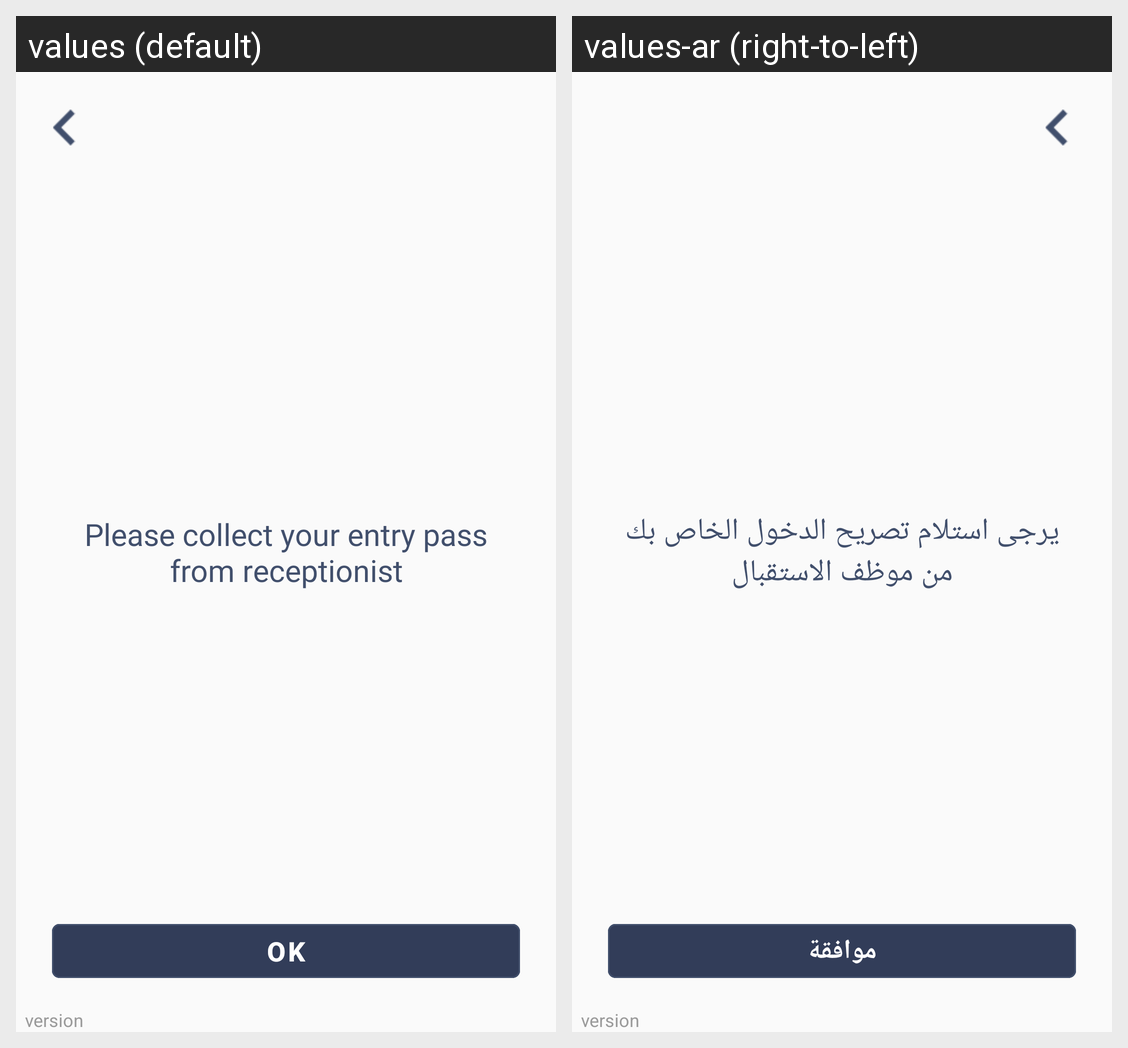

For this localized Android screen grid, give each drawn string resource with its value in every locale shown.
Android screen res/layout/activity_checkin_first.xml rendered under 2 locales, left to right: values (default), values-ar (right-to-left). Device: Nexus 5 (rendered at 1080×1920; each locale shown at half size, 540×960, under a caption strip naming it); theme AppTheme.
Strings drawn on this screen, with the default value and each locale's value (text and hints the layout hard-codes, and strings that could not be matched under every locale, appear in the picture but are not listed):

already_please
  values: Please collect your entry pass from receptionist
  values-ar: يرجى استلام تصريح الدخول الخاص بك من موظف الاستقبال

your_OK
  values: OK
  values-ar: موافقة
